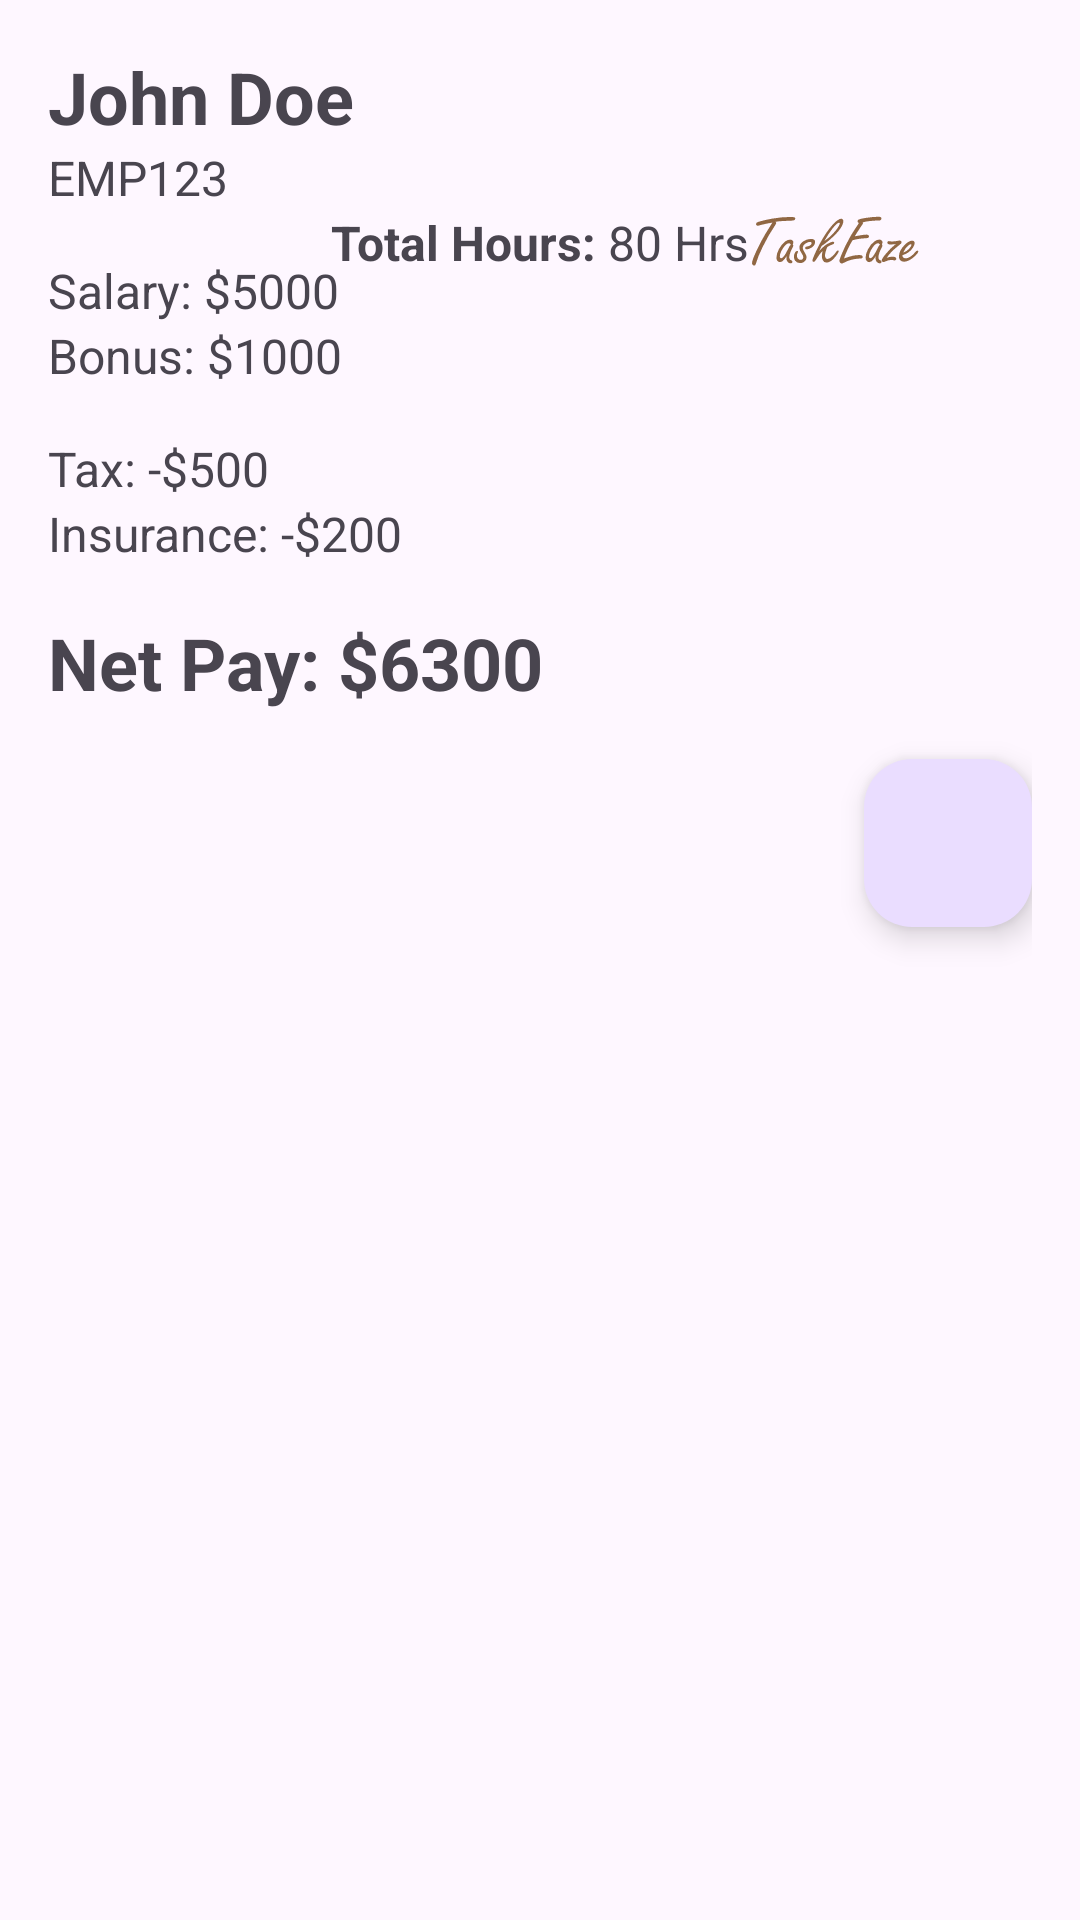

Produce the Android XML layout that renders to this screen, including the resource entries it uses.
<!-- AndroidManifest.xml: application theme Theme.TaskEaze -->
<!-- res/layout/activity_pay_slips.xml -->
<?xml version="1.0" encoding="utf-8"?>
<RelativeLayout xmlns:android="http://schemas.android.com/apk/res/android"
    android:layout_width="match_parent"
    android:layout_height="wrap_content"
    android:background="@color/colorTransparent"
    android:padding="16dp">

    
    <LinearLayout
        android:id="@+id/headerLayout"
        android:layout_width="match_parent"
        android:layout_height="wrap_content"
        android:orientation="vertical">

        <TextView
            android:id="@+id/textViewEmployeeName"
            android:layout_width="wrap_content"
            android:layout_height="wrap_content"
            android:text="John Doe"
            android:textSize="24sp"
            android:textStyle="bold" />

        <TextView
            android:id="@+id/textViewEmployeeId"
            android:layout_width="wrap_content"
            android:layout_height="wrap_content"
            android:text="EMP123"
            android:textSize="16sp" />

    </LinearLayout>

    <LinearLayout
        android:id="@+id/workhrsLayout"
        android:layout_width="match_parent"
        android:layout_height="wrap_content"
        android:gravity="center"
        android:layout_below="@id/headerLayout"
        android:orientation="horizontal">

        <TextView
            android:layout_width="wrap_content"
            android:layout_height="wrap_content"
            android:text="Total Hours: "
            android:textSize="16sp"
            android:textStyle="bold" />

        <TextView
            android:id="@+id/textViewHrs"
            android:layout_width="wrap_content"
            android:layout_height="wrap_content"
            android:text="80 Hrs"
            android:textSize="16sp" />

    </LinearLayout>

    
    <LinearLayout
        android:id="@+id/salaryLayout"
        android:layout_width="match_parent"
        android:layout_height="wrap_content"
        android:orientation="vertical"
        android:layout_below="@id/headerLayout"
        android:layout_marginTop="16dp">

        <TextView
            android:id="@+id/textViewSalary"
            android:layout_width="wrap_content"
            android:layout_height="wrap_content"
            android:text="Salary: $5000"
            android:textSize="16sp" />

        <TextView
            android:id="@+id/textViewBonus"
            android:layout_width="wrap_content"
            android:layout_height="wrap_content"
            android:text="Bonus: $1000"
            android:textSize="16sp" />

    </LinearLayout>

    
    <LinearLayout
        android:id="@+id/deductionLayout"
        android:layout_width="match_parent"
        android:layout_height="wrap_content"
        android:orientation="vertical"
        android:layout_below="@id/salaryLayout"
        android:layout_marginTop="16dp">

        <TextView
            android:id="@+id/textViewTax"
            android:layout_width="wrap_content"
            android:layout_height="wrap_content"
            android:text="Tax: -$500"
            android:textSize="16sp" />

        <TextView
            android:id="@+id/textViewInsurance"
            android:layout_width="wrap_content"
            android:layout_height="wrap_content"
            android:text="Insurance: -$200"
            android:textSize="16sp" />

    </LinearLayout>

    
    <TextView
        android:id="@+id/textViewNetPay"
        android:layout_width="wrap_content"
        android:layout_height="wrap_content"
        android:text="Net Pay: $6300"
        android:layout_below="@id/deductionLayout"
        android:textSize="24sp"
        android:textStyle="bold"
        android:layout_marginTop="16dp" />

    
    <com.google.android.material.floatingactionbutton.FloatingActionButton
        android:id="@+id/buttonDownload"
        android:layout_width="100dp"
        android:layout_height="100dp"
        android:src="@drawable/ic_download"
        android:background="@color/colorTransparent"
        android:layout_below="@id/textViewNetPay"
        android:layout_alignParentEnd="true"
        android:layout_marginTop="16dp" />

    
    <ImageView
        android:id="@+id/imageViewCompanyLogo"
        android:layout_width="100dp"
        android:layout_height="100dp"
        android:src="@drawable/ic_taskeaze_fg"
        android:layout_alignParentEnd="true"
        android:layout_marginTop="16dp"
        android:layout_marginEnd="16dp" />

</RelativeLayout>
<!-- resources referenced by this layout -->
<resources>
  <color name="colorTransparent">#00FFFFFF</color>
  <!-- drawable ic_taskeaze_fg: vector/xml drawable (drawable, 10695 chars, omitted) -->
  <style name="Theme.TaskEaze" parent="Base.Theme.TaskEaze" />
  <style name="Base.Theme.TaskEaze" parent="Theme.Material3.DayNight.NoActionBar">
          
          <item name="colorPrimary">@color/light_blue</item>
          <item name="colorPrimaryDark">@color/light_blue</item>
          <item name="colorAccent">@color/colorPrimary</item>
          <item name="windowActionBar">false</item>
          <item name="windowNoTitle">true</item>
          <item name="buttonTint">@color/colorPrimary</item>
          <item name="android:buttonStyle">@style/buttonStyle</item>
          
      </style>
  <color name="light_blue">#e8f9ff</color>
  <color name="colorPrimary">#024265</color>
  <style name="buttonStyle" parent="Widget.AppCompat.Button">
          <item name="android:textColor">@color/white</item>
          <item name="android:background">@drawable/button_rounded_blue</item>
          <item name="android:foreground">?android:attr/selectableItemBackground</item>
      </style>
  <color name="white">#FFFFFFFF</color>
</resources>
